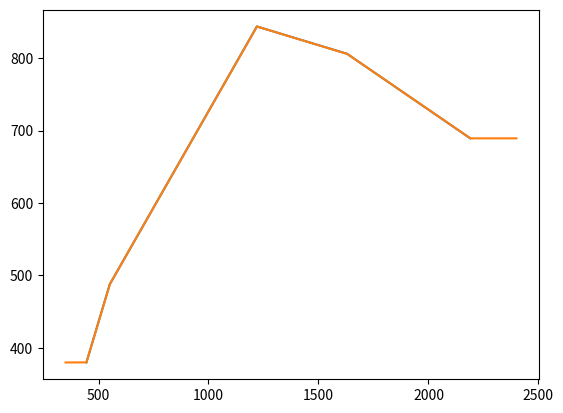

Source code (Python):
import numpy as np
from scipy.interpolate import interp1d
import matplotlib.pyplot as plt

class ANDESSimulator:
    # Static attributes
    centers_of_bands = np.array([445, 551, 1220, 1630, 2190])
    magnitudes_AB_conv = np.array([0.09, 0.55, 0.91, 1.39, 1.85])

    def __init__(self, resolving_power=100_000, wavelength_start=350, number_of_orders=127):
        self.resolving_power = resolving_power
        self.wavelength_start = wavelength_start
        self.number_of_orders = number_of_orders
        self.wavelengths = self.generate_wavelengths()

    def generate_wavelengths(self):
        wavelengths = [self.wavelength_start]
        while wavelengths[-1] < 2400:
            wavelengths.append(wavelengths[-1] + wavelengths[-1] / self.resolving_power)
        return np.asarray(wavelengths)

    def generate_order_definition_file(self):
        len_order = int(len(self.wavelengths) / self.number_of_orders)
        wave_orders = np.zeros((self.number_of_orders, len_order))
        for i in range(self.number_of_orders):
            wave_orders[i] = self.wavelengths[i * len_order:(i + 1) * (len_order)]
        np.save('order_def.npy', wave_orders)

    def generate_snr_file(self, magnitudes_vega, SNR_ANDES):
        magnitudes_AB = magnitudes_vega + self.magnitudes_AB_conv
        interpolated_SNR = interp1d(self.centers_of_bands, SNR_ANDES, bounds_error=False,
                                    fill_value=(SNR_ANDES[0], SNR_ANDES[-1]), kind='linear')(self.wavelengths)
        np.save('SNR.npy', interpolated_SNR)

        plt.plot(self.centers_of_bands, SNR_ANDES)
        plt.plot(self.wavelengths, interpolated_SNR)
        plt.show()


# Example usage:
if __name__ == "__main__":
    magnitudes_vega = np.array([10.35, 9.82, 8.722, 8.470, 8.429])
    SNR_ANDES = np.array([379.7, 487.6, 843.8, 806.1, 689.3])

    simulator = ANDESSimulator()
    simulator.generate_order_definition_file()
    simulator.generate_snr_file(magnitudes_vega, SNR_ANDES)
